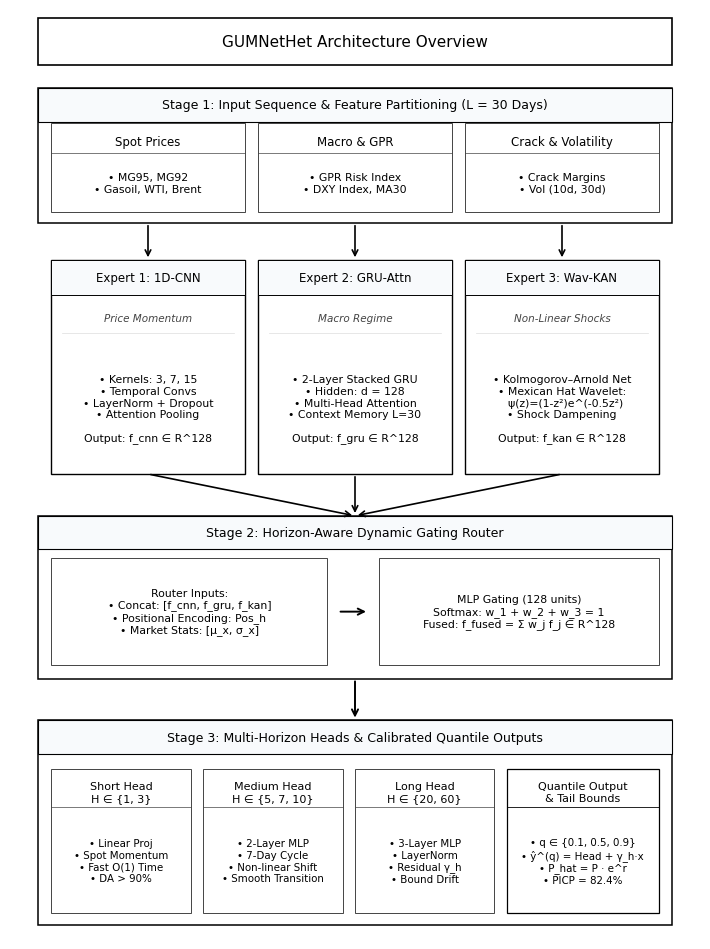

Reproduce this figure in Python. (Note: this script raises an exception after producing the figure.)
import matplotlib.pyplot as plt
import matplotlib.patches as patches

def generate_clean_nobold_architecture(out_path='scratch/images/image1.png'):
    # Canvas size: 7.2 x 9.6 inches at 300 DPI
    fig, ax = plt.subplots(figsize=(7.2, 9.6), dpi=300)
    ax.set_xlim(0, 100)
    ax.set_ylim(0, 100)
    ax.axis('off')
    
    fig.patch.set_facecolor('white')
    ax.set_facecolor('white')
    
    plt.rcParams['font.family'] = 'DejaVu Sans'
    
    # -------------------------------------------------------------------------
    # TOP TITLE (Pure Normal Weight, Clean Outline)
    # -------------------------------------------------------------------------
    title_box = patches.FancyBboxPatch((4, 94.0), 92, 5.0, boxstyle="square,pad=0",
                                      facecolor="#FFFFFF", edgecolor="#000000", linewidth=1.2)
    ax.add_patch(title_box)
    ax.text(50, 96.5, "GUMNetHet Architecture Overview", 
            color="#000000", fontsize=11.0, fontweight='normal', ha='center', va='center')

    # Helper function for drawing outer section wrappers (NO BOLD)
    def draw_section_box(x, y, w, h, title):
        card = patches.FancyBboxPatch((x, y), w, h, boxstyle="square,pad=0",
                                     facecolor="#FFFFFF", edgecolor="#000000", linewidth=1.1)
        ax.add_patch(card)
        
        # Header banner inside wrapper
        header_h = 3.6
        header = patches.FancyBboxPatch((x, y + h - header_h), w, header_h, 
                                       boxstyle="square,pad=0",
                                       facecolor="#F8FAFC", edgecolor="#000000", linewidth=0.8)
        ax.add_patch(header)
        ax.text(x + w/2, y + h - header_h/2, title, color="#000000", fontsize=9.0, fontweight='normal', ha='center', va='center')

    # -------------------------------------------------------------------------
    # STAGE 1: INPUT SEQUENCE & DOMAIN PARTITIONING (Y: 77.0 to 91.5)
    # -------------------------------------------------------------------------
    draw_section_box(4, 77.0, 92, 14.5, "Stage 1: Input Sequence & Feature Partitioning (L = 30 Days)")
    
    p_w = 28.0
    # Sub-box 1: Spot Price
    b1 = patches.FancyBboxPatch((6, 78.2), p_w, 9.5, boxstyle="square,pad=0", facecolor="#FFFFFF", edgecolor="#444444", linewidth=0.7)
    ax.add_patch(b1)
    ax.plot([6, 6 + p_w], [84.5, 84.5], color="#444444", linewidth=0.5)
    ax.text(6 + p_w/2, 85.8, "Spot Prices", fontsize=8.5, fontweight='normal', color="#000000", ha='center', va='center')
    ax.text(6 + p_w/2, 81.3, "• MG95, MG92\n• Gasoil, WTI, Brent", fontsize=7.8, fontweight='normal', color="#000000", ha='center', va='center', linespacing=1.2)

    # Sub-box 2: Macro & GPR
    b2 = patches.FancyBboxPatch((36.0, 78.2), p_w, 9.5, boxstyle="square,pad=0", facecolor="#FFFFFF", edgecolor="#444444", linewidth=0.7)
    ax.add_patch(b2)
    ax.plot([36.0, 36.0 + p_w], [84.5, 84.5], color="#444444", linewidth=0.5)
    ax.text(36.0 + p_w/2, 85.8, "Macro & GPR", fontsize=8.5, fontweight='normal', color="#000000", ha='center', va='center')
    ax.text(36.0 + p_w/2, 81.3, "• GPR Risk Index\n• DXY Index, MA30", fontsize=7.8, fontweight='normal', color="#000000", ha='center', va='center', linespacing=1.2)

    # Sub-box 3: Shocks & Volatility
    b3 = patches.FancyBboxPatch((66.0, 78.2), p_w, 9.5, boxstyle="square,pad=0", facecolor="#FFFFFF", edgecolor="#444444", linewidth=0.7)
    ax.add_patch(b3)
    ax.plot([66.0, 66.0 + p_w], [84.5, 84.5], color="#444444", linewidth=0.5)
    ax.text(66.0 + p_w/2, 85.8, "Crack & Volatility", fontsize=8.5, fontweight='normal', color="#000000", ha='center', va='center')
    ax.text(66.0 + p_w/2, 81.3, "• Crack Margins\n• Vol (10d, 30d)", fontsize=7.8, fontweight='normal', color="#000000", ha='center', va='center', linespacing=1.2)

    # Down Arrows from Stage 1 to Stage 2
    for xc in [6 + p_w/2, 36.0 + p_w/2, 66.0 + p_w/2]:
        ax.annotate('', xy=(xc, 73.0), xytext=(xc, 77.0),
                    arrowprops=dict(arrowstyle="->", color="#000000", lw=1.2, mutation_scale=10))

    # -------------------------------------------------------------------------
    # STAGE 2: THREE HETEROGENEOUS DOMAIN EXPERTS (Y: 49.5 to 73.0)
    # -------------------------------------------------------------------------
    # Expert 1: 1D-CNN
    exp1 = patches.FancyBboxPatch((6, 50.0), p_w, 23.0, boxstyle="square,pad=0", facecolor="#FFFFFF", edgecolor="#000000", linewidth=1.0)
    ax.add_patch(exp1)
    h1 = patches.FancyBboxPatch((6, 69.2), p_w, 3.8, boxstyle="square,pad=0", facecolor="#F8FAFC", edgecolor="#000000", linewidth=0.7)
    ax.add_patch(h1)
    ax.text(6 + p_w/2, 71.1, "Expert 1: 1D-CNN", fontsize=8.5, fontweight='normal', color="#000000", ha='center', va='center')
    ax.text(6 + p_w/2, 66.8, "Price Momentum", fontsize=7.5, fontstyle='italic', color="#444444", ha='center', va='center')
    ax.plot([7.5, 6 + p_w - 1.5], [65.2, 65.2], color="#DDDDDD", linewidth=0.5)
    ax.text(6 + p_w/2, 57.0, 
            "• Kernels: 3, 7, 15\n• Temporal Convs\n• LayerNorm + Dropout\n• Attention Pooling\n\nOutput: f_cnn ∈ R^128", 
            fontsize=7.8, fontweight='normal', color="#000000", ha='center', va='center', linespacing=1.2)

    # Expert 2: GRU-Attention
    exp2 = patches.FancyBboxPatch((36.0, 50.0), p_w, 23.0, boxstyle="square,pad=0", facecolor="#FFFFFF", edgecolor="#000000", linewidth=1.0)
    ax.add_patch(exp2)
    h2 = patches.FancyBboxPatch((36.0, 69.2), p_w, 3.8, boxstyle="square,pad=0", facecolor="#F8FAFC", edgecolor="#000000", linewidth=0.7)
    ax.add_patch(h2)
    ax.text(36.0 + p_w/2, 71.1, "Expert 2: GRU-Attn", fontsize=8.5, fontweight='normal', color="#000000", ha='center', va='center')
    ax.text(36.0 + p_w/2, 66.8, "Macro Regime", fontsize=7.5, fontstyle='italic', color="#444444", ha='center', va='center')
    ax.plot([37.5, 36.0 + p_w - 1.5], [65.2, 65.2], color="#DDDDDD", linewidth=0.5)
    ax.text(36.0 + p_w/2, 57.0, 
            "• 2-Layer Stacked GRU\n• Hidden: d = 128\n• Multi-Head Attention\n• Context Memory L=30\n\nOutput: f_gru ∈ R^128", 
            fontsize=7.8, fontweight='normal', color="#000000", ha='center', va='center', linespacing=1.2)

    # Expert 3: Wavelet-KAN
    exp3 = patches.FancyBboxPatch((66.0, 50.0), p_w, 23.0, boxstyle="square,pad=0", facecolor="#FFFFFF", edgecolor="#000000", linewidth=1.0)
    ax.add_patch(exp3)
    h3 = patches.FancyBboxPatch((66.0, 69.2), p_w, 3.8, boxstyle="square,pad=0", facecolor="#F8FAFC", edgecolor="#000000", linewidth=0.7)
    ax.add_patch(h3)
    ax.text(66.0 + p_w/2, 71.1, "Expert 3: Wav-KAN", fontsize=8.5, fontweight='normal', color="#000000", ha='center', va='center')
    ax.text(66.0 + p_w/2, 66.8, "Non-Linear Shocks", fontsize=7.5, fontstyle='italic', color="#444444", ha='center', va='center')
    ax.plot([67.5, 66.0 + p_w - 1.5], [65.2, 65.2], color="#DDDDDD", linewidth=0.5)
    ax.text(66.0 + p_w/2, 57.0, 
            "• Kolmogorov–Arnold Net\n• Mexican Hat Wavelet:\n  ψ(z)=(1-z²)e^(-0.5z²)\n• Shock Dampening\n\nOutput: f_kan ∈ R^128", 
            fontsize=7.8, fontweight='normal', color="#000000", ha='center', va='center', linespacing=1.2)

    # Converging Arrows from Stage 2 to Stage 3
    for xc in [6 + p_w/2, 36.0 + p_w/2, 66.0 + p_w/2]:
        ax.annotate('', xy=(50, 45.5), xytext=(xc, 50.0),
                    arrowprops=dict(arrowstyle="->", color="#000000", lw=1.2, mutation_scale=10))

    # -------------------------------------------------------------------------
    # STAGE 3: HORIZON-AWARE DYNAMIC GATING ROUTER (Y: 28.0 to 45.5)
    # -------------------------------------------------------------------------
    draw_section_box(4, 28.0, 92, 17.5, "Stage 2: Horizon-Aware Dynamic Gating Router")
    
    # Left Box inside Router: Inputs
    r_in = patches.FancyBboxPatch((6.0, 29.5), 40.0, 11.5, boxstyle="square,pad=0", facecolor="#FFFFFF", edgecolor="#444444", linewidth=0.7)
    ax.add_patch(r_in)
    ax.text(6.0 + 20.0, 35.2, 
            "Router Inputs:\n• Concat: [f_cnn, f_gru, f_kan]\n• Positional Encoding: Pos_h\n• Market Stats: [μ_x, σ_x]", 
            fontsize=7.8, fontweight='normal', color="#000000", ha='center', va='center', linespacing=1.2)

    # Center Arrow
    ax.annotate('', xy=(52.0, 35.2), xytext=(47.5, 35.2),
                arrowprops=dict(arrowstyle="->", color="#000000", lw=1.4, mutation_scale=11))

    # Right Box inside Router: Gating MLP + Softmax
    r_out = patches.FancyBboxPatch((53.5, 29.5), 40.5, 11.5, boxstyle="square,pad=0", facecolor="#FFFFFF", edgecolor="#444444", linewidth=0.7)
    ax.add_patch(r_out)
    ax.text(53.5 + 20.25, 35.2, 
            "MLP Gating (128 units)\nSoftmax: w_1 + w_2 + w_3 = 1\nFused: f_fused = Σ w_j f_j ∈ R^128", 
            fontsize=7.8, fontweight='normal', color="#000000", ha='center', va='center', linespacing=1.2)

    # Down Arrow from Stage 3 to Stage 4
    ax.annotate('', xy=(50, 23.5), xytext=(50, 28.0),
                arrowprops=dict(arrowstyle="->", color="#000000", lw=1.4, mutation_scale=11))

    # -------------------------------------------------------------------------
    # STAGE 4: MULTI-HORIZON HEADS & QUANTILE OUTPUTS (Y: 1.5 to 23.5)
    # -------------------------------------------------------------------------
    draw_section_box(4, 1.5, 92, 22.0, "Stage 3: Multi-Horizon Heads & Calibrated Quantile Outputs")

    # 4 Horizon/Tail Sub-boxes
    h_w = 20.2
    # Head 1: Short
    hb1 = patches.FancyBboxPatch((6.0, 2.8), h_w, 15.5, boxstyle="square,pad=0", facecolor="#FFFFFF", edgecolor="#444444", linewidth=0.7)
    ax.add_patch(hb1)
    ax.plot([6.0, 6.0 + h_w], [14.2, 14.2], color="#444444", linewidth=0.5)
    ax.text(6.0 + h_w/2, 15.8, "Short Head\nH ∈ {1, 3}", fontsize=8.0, fontweight='normal', color="#000000", ha='center', va='center')
    ax.text(6.0 + h_w/2, 8.4, "• Linear Proj\n• Spot Momentum\n• Fast O(1) Time\n• DA > 90%", fontsize=7.4, fontweight='normal', color="#000000", ha='center', va='center', linespacing=1.2)

    # Head 2: Medium
    hb2 = patches.FancyBboxPatch((28.0, 2.8), h_w, 15.5, boxstyle="square,pad=0", facecolor="#FFFFFF", edgecolor="#444444", linewidth=0.7)
    ax.add_patch(hb2)
    ax.plot([28.0, 28.0 + h_w], [14.2, 14.2], color="#444444", linewidth=0.5)
    ax.text(28.0 + h_w/2, 15.8, "Medium Head\nH ∈ {5, 7, 10}", fontsize=8.0, fontweight='normal', color="#000000", ha='center', va='center')
    ax.text(28.0 + h_w/2, 8.4, "• 2-Layer MLP\n• 7-Day Cycle\n• Non-linear Shift\n• Smooth Transition", fontsize=7.4, fontweight='normal', color="#000000", ha='center', va='center', linespacing=1.2)

    # Head 3: Long
    hb3 = patches.FancyBboxPatch((50.0, 2.8), h_w, 15.5, boxstyle="square,pad=0", facecolor="#FFFFFF", edgecolor="#444444", linewidth=0.7)
    ax.add_patch(hb3)
    ax.plot([50.0, 50.0 + h_w], [14.2, 14.2], color="#444444", linewidth=0.5)
    ax.text(50.0 + h_w/2, 15.8, "Long Head\nH ∈ {20, 60}", fontsize=8.0, fontweight='normal', color="#000000", ha='center', va='center')
    ax.text(50.0 + h_w/2, 8.4, "• 3-Layer MLP\n• LayerNorm\n• Residual γ_h\n• Bound Drift", fontsize=7.4, fontweight='normal', color="#000000", ha='center', va='center', linespacing=1.2)

    # Head 4: Calibrated Quantile Output
    hb4 = patches.FancyBboxPatch((72.0, 2.8), 22.0, 15.5, boxstyle="square,pad=0", facecolor="#FFFFFF", edgecolor="#000000", linewidth=0.9)
    ax.add_patch(hb4)
    ax.plot([72.0, 72.0 + 22.0], [14.2, 14.2], color="#000000", linewidth=0.6)
    ax.text(72.0 + 11.0, 15.8, "Quantile Output\n& Tail Bounds", fontsize=8.0, fontweight='normal', color="#000000", ha='center', va='center')
    ax.text(72.0 + 11.0, 8.4, "• q ∈ {0.1, 0.5, 0.9}\n• ŷ^(q) = Head + γ_h·x\n• P_hat = P · e^r\n• PICP = 82.4%", fontsize=7.4, fontweight='normal', color="#000000", ha='center', va='center', linespacing=1.2)

    plt.tight_layout()
    plt.savefig(out_path, dpi=300, bbox_inches='tight')
    plt.close()
    print(f"Successfully generated clean NO-BOLD architecture diagram: {out_path}!")

if __name__ == '__main__':
    generate_clean_nobold_architecture('scratch/images/image1.png')
